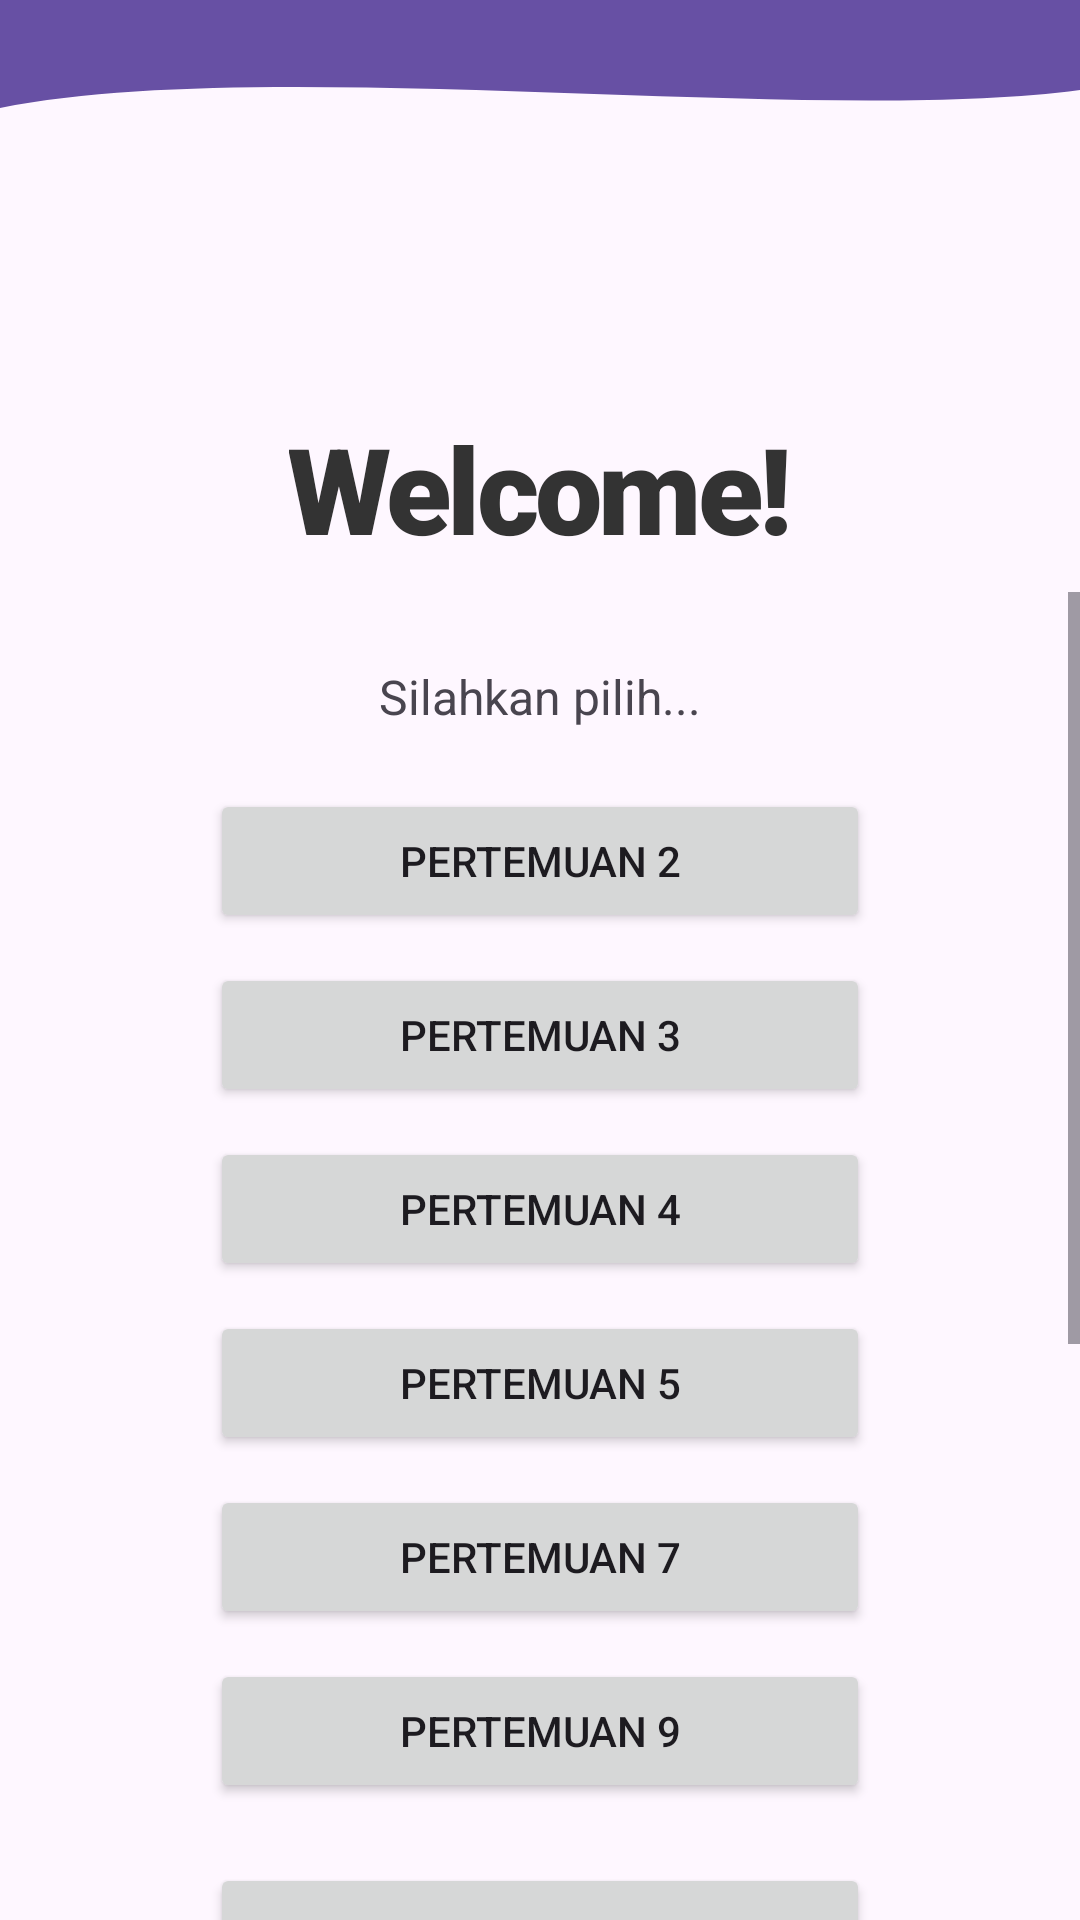

This screen was rendered from an Android layout file. Write that file and the resources it references.
<!-- AndroidManifest.xml: application theme Theme.Roujwaapps -->
<!-- res/layout/fragment_home.xml -->
<?xml version="1.0" encoding="utf-8"?>
<androidx.constraintlayout.widget.ConstraintLayout
    xmlns:android="http://schemas.android.com/apk/res/android"
    xmlns:app="http://schemas.android.com/apk/res-auto"
    xmlns:tools="http://schemas.android.com/tools"
    android:layout_width="match_parent"
    android:layout_height="match_parent"
    tools:context=".Home.HomeFragment">

    <View
        android:id="@+id/background_header"
        android:layout_width="match_parent"
        android:layout_height="120dp"
        android:background="@drawable/bg_header_wave"
        app:layout_constraintTop_toTopOf="parent" />

    <TextView
        android:id="@+id/textViewWelcome"
        android:layout_width="wrap_content"
        android:layout_height="wrap_content"
        android:layout_marginTop="16dp"
        android:text="Welcome!"
        android:textColor="#333333"
        android:textSize="40sp"
        android:fontFamily="sans-serif-black"
        android:textStyle="bold"
        android:letterSpacing="-0.03"
        app:layout_constraintTop_toBottomOf="@+id/background_header"
        app:layout_constraintEnd_toEndOf="parent"
        app:layout_constraintStart_toStartOf="parent" />

    <ScrollView
        android:layout_width="match_parent"
        android:layout_height="0dp"
        android:layout_marginTop="8dp"
        app:layout_constraintTop_toBottomOf="@+id/textViewWelcome"
        app:layout_constraintBottom_toBottomOf="parent">

        <LinearLayout
            android:layout_width="match_parent"
            android:layout_height="wrap_content"
            android:orientation="vertical"
            android:gravity="center_horizontal"
            android:padding="24dp">

            <TextView
                android:layout_width="wrap_content"
                android:layout_height="wrap_content"
                android:text="Silahkan pilih..."
                android:textSize="16sp"
                android:layout_marginBottom="20dp" />

            <Button android:id="@+id/btnToSecond" android:layout_width="220dp" android:layout_height="wrap_content" android:text="Pertemuan 2" android:layout_marginBottom="10dp" />
            <Button android:id="@+id/btnToThirth" android:layout_width="220dp" android:layout_height="wrap_content" android:text="Pertemuan 3" android:layout_marginBottom="10dp" />
            <Button android:id="@+id/btnToFourth" android:layout_width="220dp" android:layout_height="wrap_content" android:text="Pertemuan 4" android:layout_marginBottom="10dp" />
            <Button android:id="@+id/btnToFifth" android:layout_width="220dp" android:layout_height="wrap_content" android:text="Pertemuan 5" android:layout_marginBottom="10dp" />
            <Button android:id="@+id/btnToSeventh" android:layout_width="220dp" android:layout_height="wrap_content" android:text="Pertemuan 7" android:layout_marginBottom="10dp" />
            <Button android:id="@+id/btnToNinth" android:layout_width="220dp" android:layout_height="wrap_content" android:text="Pertemuan 9" android:layout_marginBottom="20dp" />
            <Button android:id="@+id/btnToTenth" android:layout_width="220dp" android:layout_height="wrap_content" android:text="Pertemuan 10" android:layout_marginBottom="20dp" />
            <Button android:id="@+id/btnToThirteen" android:layout_width="220dp" android:layout_height="wrap_content" android:text="Pertemuan 13" android:layout_marginBottom="20dp" />


            <Button
                android:id="@+id/btnLogout"
                android:layout_width="220dp"
                android:layout_height="wrap_content"
                android:text="Logout"
                android:backgroundTint="#000000"
                android:layout_marginBottom="30dp" />

            <TextView
                android:id="@+id/tvCatFact"
                android:layout_width="match_parent"
                android:layout_height="wrap_content"
                android:gravity="center"
                android:text="Loading cat fact..."
                android:textAlignment="center"
                android:textSize="18sp"
                android:textColor="#333333" />

            <Button
                android:id="@+id/btnRefresh"
                android:layout_width="wrap_content"
                android:layout_height="wrap_content"
                android:layout_marginTop="12dp"
                android:text="Refresh"
                android:layout_marginBottom="20dp" />

            <androidx.recyclerview.widget.RecyclerView
                android:id="@+id/rvGallery"
                android:layout_width="match_parent"
                android:layout_height="wrap_content"
                android:nestedScrollingEnabled="false"
                android:padding="8dp" />

        </LinearLayout>
    </ScrollView>

</androidx.constraintlayout.widget.ConstraintLayout>
<!-- resources referenced by this layout -->
<resources>
  <!-- drawable bg_header_wave (drawable) -->
  <vector xmlns:android="http://schemas.android.com/apk/res/android"
      android:width="100dp"
      android:height="100dp"
      android:viewportWidth="100"
      android:viewportHeight="100">
      <path
          android:fillColor="?attr/colorPrimary"
          android:pathData="M0,0 L100,0 L100,25 C 75,35 25,15 0,30 Z" />
  </vector>
  <style name="Theme.Roujwaapps" parent="Base.Theme.Roujwaapps" />
  <style name="Base.Theme.Roujwaapps" parent="Theme.Material3.DayNight.NoActionBar">
          
          
      </style>
</resources>
